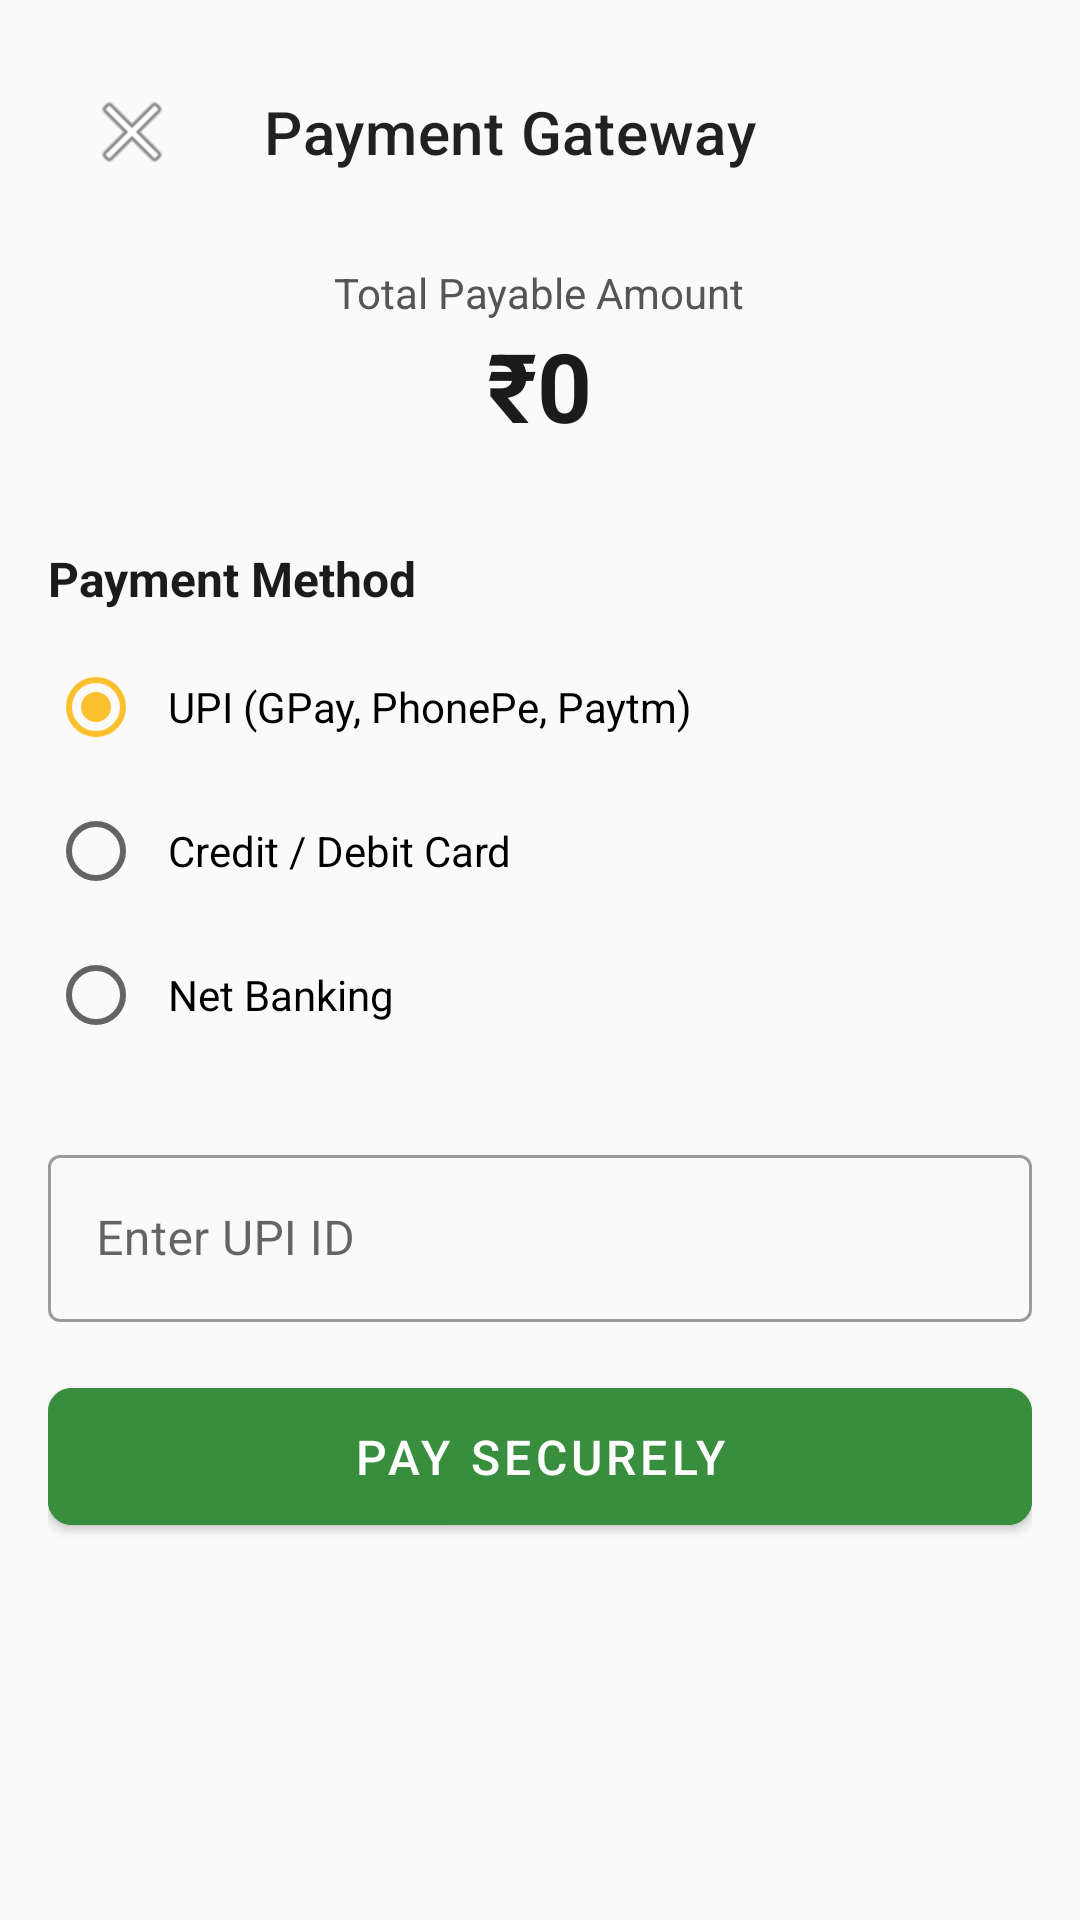

Write the Android layout XML for this screen, with the resource values it uses.
<!-- AndroidManifest.xml: application theme Theme.Krishak -->
<!-- res/layout/activity_payment.xml -->
<?xml version="1.0" encoding="utf-8"?>

<LinearLayout xmlns:android="http://schemas.android.com/apk/res/android"
    xmlns:app="http://schemas.android.com/apk/res-auto"
    xmlns:tools="http://schemas.android.com/tools"
    android:layout_width="match_parent"
    android:layout_height="match_parent"
    android:orientation="vertical"
    android:padding="16dp"
    tools:context=".PaymentActivity">

    <com.google.android.material.appbar.MaterialToolbar
        android:id="@+id/toolbar"
        android:layout_width="match_parent"
        android:layout_height="?attr/actionBarSize"
        app:navigationIcon="@android:drawable/ic_menu_close_clear_cancel"
        app:title="Payment Gateway"
        android:layout_marginBottom="16dp"/>

    <TextView
        android:layout_width="wrap_content"
        android:layout_height="wrap_content"
        android:text="Total Payable Amount"
        android:textSize="14sp"
        android:textColor="@color/text_secondary"
        android:layout_gravity="center_horizontal"/>

    <TextView
        android:id="@+id/tvAmount"
        android:layout_width="wrap_content"
        android:layout_height="wrap_content"
        android:text="₹0"
        android:textSize="32sp"
        android:textStyle="bold"
        android:textColor="@color/text_primary"
        android:layout_gravity="center_horizontal"
        android:layout_marginBottom="32dp"/>

    <TextView
        android:layout_width="wrap_content"
        android:layout_height="wrap_content"
        android:text="Payment Method"
        android:textSize="16sp"
        android:textStyle="bold"
        android:textColor="@color/text_primary"
        android:layout_marginBottom="8dp"/>

    <RadioGroup
        android:id="@+id/rgPaymentMethods"
        android:layout_width="match_parent"
        android:layout_height="wrap_content"
        android:layout_marginBottom="24dp">

        <RadioButton
            android:id="@+id/rbUPI"
            android:layout_width="match_parent"
            android:layout_height="wrap_content"
            android:text="UPI (GPay, PhonePe, Paytm)"
            android:checked="true"
            android:padding="8dp"/>

        <RadioButton
            android:id="@+id/rbCard"
            android:layout_width="match_parent"
            android:layout_height="wrap_content"
            android:text="Credit / Debit Card"
            android:padding="8dp"/>

        <RadioButton
            android:id="@+id/rbNetBanking"
            android:layout_width="match_parent"
            android:layout_height="wrap_content"
            android:text="Net Banking"
            android:padding="8dp"/>
    </RadioGroup>
    
    <LinearLayout
        android:id="@+id/layoutCardDetails"
        android:layout_width="match_parent"
        android:layout_height="wrap_content"
        android:orientation="vertical"
        android:visibility="gone"
        android:layout_marginBottom="16dp">
        
        <com.google.android.material.textfield.TextInputLayout
            android:layout_width="match_parent"
            android:layout_height="wrap_content"
            android:hint="Card Number"
            android:layout_marginBottom="8dp"
            style="@style/Widget.MaterialComponents.TextInputLayout.OutlinedBox">
            
            <com.google.android.material.textfield.TextInputEditText
                android:id="@+id/etCardNumber"
                android:layout_width="match_parent"
                android:layout_height="wrap_content"
                android:inputType="number"
                android:maxLength="16"/>
        </com.google.android.material.textfield.TextInputLayout>

        <LinearLayout
            android:layout_width="match_parent"
            android:layout_height="wrap_content"
            android:orientation="horizontal">
            
            <com.google.android.material.textfield.TextInputLayout
                android:layout_width="0dp"
                android:layout_height="wrap_content"
                android:layout_weight="1"
                android:hint="Expiry (MM/YY)"
                android:layout_marginEnd="8dp"
                style="@style/Widget.MaterialComponents.TextInputLayout.OutlinedBox">
                
                <com.google.android.material.textfield.TextInputEditText
                    android:id="@+id/etExpiry"
                    android:layout_width="match_parent"
                    android:layout_height="wrap_content"
                    android:inputType="date"/>
            </com.google.android.material.textfield.TextInputLayout>

            <com.google.android.material.textfield.TextInputLayout
                android:layout_width="0dp"
                android:layout_height="wrap_content"
                android:layout_weight="1"
                android:hint="CVV"
                android:layout_marginStart="8dp"
                style="@style/Widget.MaterialComponents.TextInputLayout.OutlinedBox">
                
                <com.google.android.material.textfield.TextInputEditText
                    android:id="@+id/etCvv"
                    android:layout_width="match_parent"
                    android:layout_height="wrap_content"
                    android:inputType="numberPassword"
                    android:maxLength="3"/>
            </com.google.android.material.textfield.TextInputLayout>
        </LinearLayout>
    </LinearLayout>
    
    <LinearLayout
        android:id="@+id/layoutUpiDetails"
        android:layout_width="match_parent"
        android:layout_height="wrap_content"
        android:orientation="vertical"
        android:visibility="visible"
        android:layout_marginBottom="16dp">
        
        <com.google.android.material.textfield.TextInputLayout
            android:layout_width="match_parent"
            android:layout_height="wrap_content"
            android:hint="Enter UPI ID"
            style="@style/Widget.MaterialComponents.TextInputLayout.OutlinedBox">
            
            <com.google.android.material.textfield.TextInputEditText
                android:id="@+id/etUpiId"
                android:layout_width="match_parent"
                android:layout_height="wrap_content"/>
        </com.google.android.material.textfield.TextInputLayout>
    </LinearLayout>

    <com.google.android.material.button.MaterialButton
        android:id="@+id/btnPay"
        android:layout_width="match_parent"
        android:layout_height="wrap_content"
        android:text="Pay Securely"
        android:textSize="16sp"
        android:paddingVertical="12dp"
        app:cornerRadius="8dp"
        android:backgroundTint="@color/green_primary"/>
        
    <ProgressBar
        android:id="@+id/progressBar"
        android:layout_width="wrap_content"
        android:layout_height="wrap_content"
        android:layout_gravity="center"
        android:visibility="gone"
        android:layout_marginTop="16dp"/>

</LinearLayout>
<!-- resources referenced by this layout -->
<resources>
  <color name="green_primary">#388E3C</color>
  <color name="text_primary">#1B1B1B</color>
  <color name="text_secondary">#555555</color>
  <style name="Theme.Krishak" parent="Theme.MaterialComponents.DayNight.NoActionBar">
          
          <item name="colorPrimary">@color/green_primary</item>
          <item name="colorPrimaryVariant">@color/green_primary_variant</item>
          <item name="colorOnPrimary">@color/surface_white</item>
          
          <item name="colorSecondary">@color/yellow_accent</item>
          <item name="colorSecondaryVariant">@color/yellow_accent</item>
          <item name="colorOnSecondary">@color/text_primary</item>
          
          <item name="android:statusBarColor">@color/green_primary_variant</item>
          
          
          <item name="android:windowBackground">@color/background_cream</item>
          
          
          <item name="cardCornerRadius">12dp</item>
          <item name="buttonStyle">@style/Widget.Krishak.Button</item>
      </style>
  <color name="green_primary_variant">#1B5E20</color>
  <color name="surface_white">#FFFFFF</color>
  <color name="yellow_accent">#FBC02D</color>
  <color name="background_cream">#FAFAFA</color>
  <style name="Widget.Krishak.Button" parent="Widget.MaterialComponents.Button">
          <item name="cornerRadius">24dp</item>
          <item name="android:paddingVertical">12dp</item>
          <item name="android:paddingHorizontal">24dp</item>
      </style>
</resources>
